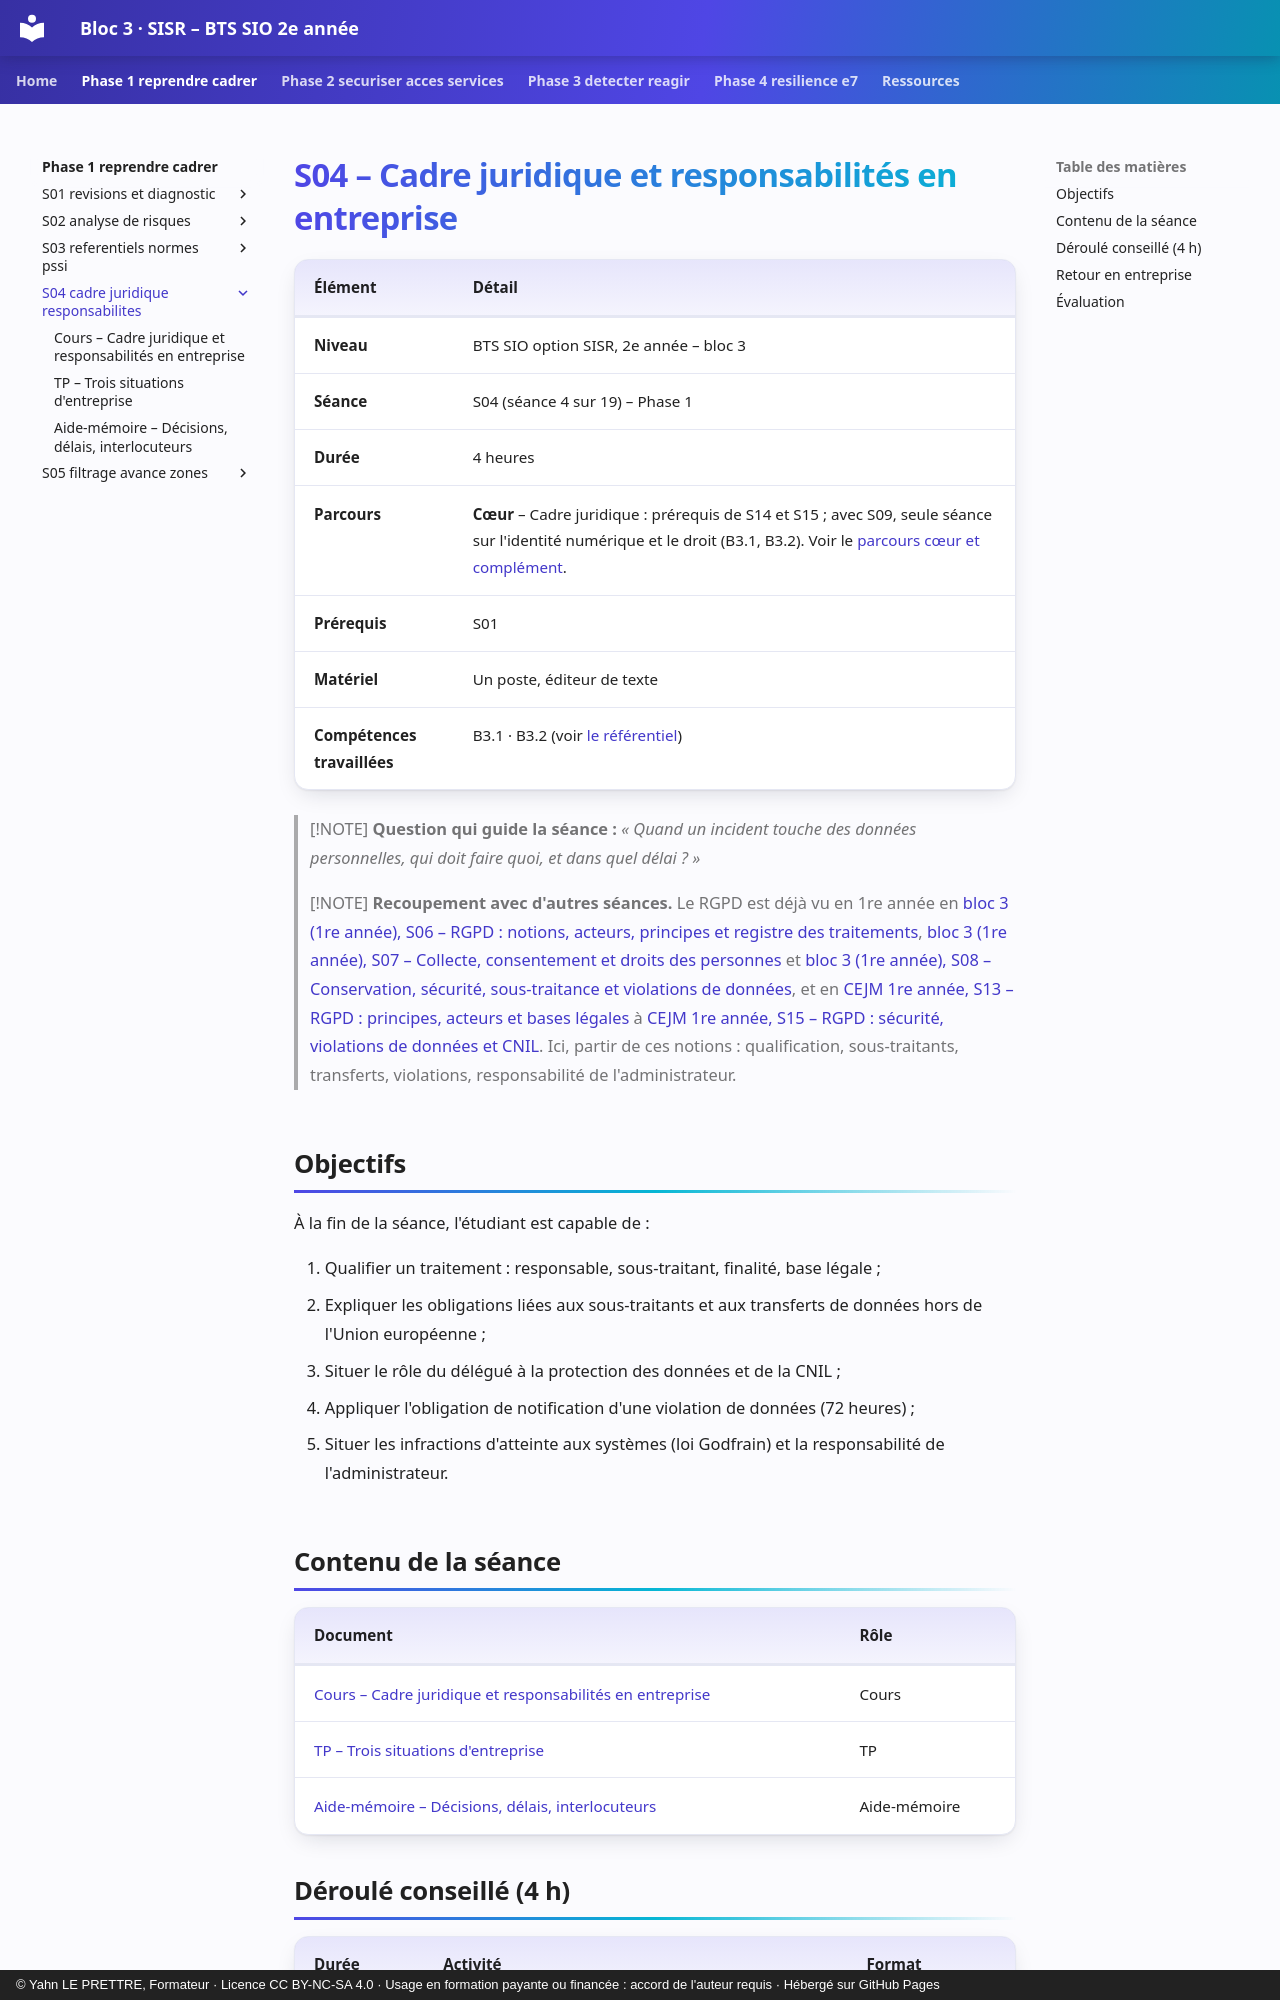

repository: YahnLP/bts2-sio-sisr-bloc3 · page: phase-1-reprendre-cadrer/S04-cadre-juridique-responsabilites/index.html · generator: mkdocs · copyright: © Yahn LE PRETTRE, Formateur · Licence CC BY-NC-SA 4.0 · Usage en formation payante ou financée : accord de l'auteur requis · Hébergé sur GitHub Pages

# S04 – Cadre juridique et responsabilités en entreprise

| Élément | Détail |
|---|---|
| **Niveau** | BTS SIO option SISR, 2e année – bloc 3 |
| **Séance** | S04 (séance 4 sur 19) – Phase 1 |
| **Durée** | 4 heures |
| **Parcours** | **Cœur** – Cadre juridique : prérequis de S14 et S15 ; avec S09, seule séance sur l'identité numérique et le droit (B3.1, B3.2). Voir le [parcours cœur et complément](../../ressources/parcours-coeur-complement.md). |
| **Prérequis** | S01 |
| **Matériel** | Un poste, éditeur de texte |
| **Compétences travaillées** | B3.1 · B3.2 (voir [le référentiel](../../ressources/referentiel.md)) |

> [!NOTE]
> **Question qui guide la séance :** *« Quand un incident touche des données personnelles, qui doit faire quoi, et dans quel délai ? »*

> [!NOTE]
> **Recoupement avec d'autres séances.** Le RGPD est déjà vu en 1re année en [bloc 3 (1re année), S06 – RGPD : notions, acteurs, principes et registre des traitements](https://yahnlp.github.io/bts1-sio-sisr-bloc3/phase-2-donnees-personnelles/S06-rgpd-fondamentaux-registre/), [bloc 3 (1re année), S07 – Collecte, consentement et droits des personnes](https://yahnlp.github.io/bts1-sio-sisr-bloc3/phase-2-donnees-personnelles/S07-collecte-consentement-droits/) et [bloc 3 (1re année), S08 – Conservation, sécurité, sous-traitance et violations de données](https://yahnlp.github.io/bts1-sio-sisr-bloc3/phase-2-donnees-personnelles/S08-conservation-securite-violations/), et en [CEJM 1re année, S13 – RGPD : principes, acteurs et bases légales](https://yahnlp.github.io/bts1-sio-sisr-cejma/phase-3-numerique-et-droit/S13-rgpd-fondamentaux/) à [CEJM 1re année, S15 – RGPD : sécurité, violations de données et CNIL](https://yahnlp.github.io/bts1-sio-sisr-cejma/phase-3-numerique-et-droit/S15-rgpd-securite-cnil/). Ici, partir de ces notions : qualification, sous-traitants, transferts, violations, responsabilité de l'administrateur.

## Objectifs

À la fin de la séance, l'étudiant est capable de :

1. Qualifier un traitement : responsable, sous-traitant, finalité, base légale ;
2. Expliquer les obligations liées aux sous-traitants et aux transferts de données hors de l'Union européenne ;
3. Situer le rôle du délégué à la protection des données et de la CNIL ;
4. Appliquer l'obligation de notification d'une violation de données (72 heures) ;
5. Situer les infractions d'atteinte aux systèmes (loi Godfrain) et la responsabilité de l'administrateur.
